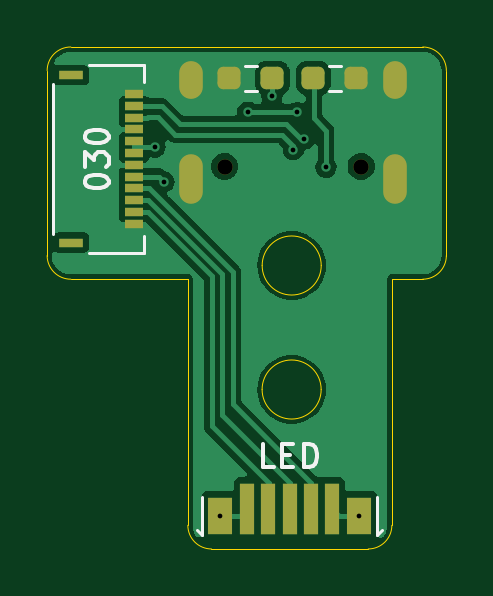
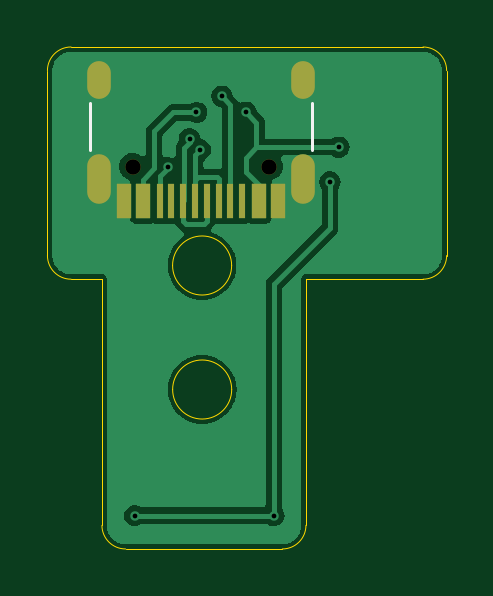
Circuit board: 9 layer files. Board 16.9 x 21.3 mm.
- bottom_copper: 030-B_Cu.gbr (21295 bytes)
- bottom_mask: 030-B_Mask.gbr (1200 bytes)
- bottom_silk: 030-B_Silkscreen.gbr (589 bytes)
- outline: 030-Edge_Cuts.gbr (1623 bytes)
- top_copper: 030-F_Cu.gbr (27636 bytes)
- top_mask: 030-F_Mask.gbr (2195 bytes)
- top_silk: 030-F_Silkscreen.gbr (4629 bytes)
- drill: 030-NPTH.drl (362 bytes)
- drill: 030-PTH.drl (726 bytes)

=== bottom_copper: 030-B_Cu.gbr (21295 bytes, source omitted) ===
=== bottom_mask: 030-B_Mask.gbr ===
%TF.GenerationSoftware,KiCad,Pcbnew,9.0.0*%
%TF.CreationDate,2025-08-30T20:52:42+01:00*%
%TF.ProjectId,030,3033302e-6b69-4636-9164-5f7063625858,rev?*%
%TF.SameCoordinates,Original*%
%TF.FileFunction,Soldermask,Bot*%
%TF.FilePolarity,Negative*%
%FSLAX46Y46*%
G04 Gerber Fmt 4.6, Leading zero omitted, Abs format (unit mm)*
G04 Created by KiCad (PCBNEW 9.0.0) date 2025-08-30 20:52:42*
%MOMM*%
%LPD*%
G01*
G04 APERTURE LIST*
%ADD10C,0.650000*%
%ADD11R,0.600000X1.450000*%
%ADD12R,0.300000X1.450000*%
%ADD13O,1.000000X1.600000*%
%ADD14O,1.000000X2.100000*%
G04 APERTURE END LIST*
D10*
%TO.C,USB*%
X103411000Y-57464000D03*
X109191000Y-57464000D03*
D11*
X103051000Y-58909000D03*
X103851000Y-58909000D03*
D12*
X105051000Y-58909000D03*
X106051000Y-58909000D03*
X106551000Y-58909000D03*
X107551000Y-58909000D03*
D11*
X108751000Y-58909000D03*
X109551000Y-58909000D03*
X109551000Y-58909000D03*
X108751000Y-58909000D03*
D12*
X108051000Y-58909000D03*
X107051000Y-58909000D03*
X105551000Y-58909000D03*
X104551000Y-58909000D03*
D11*
X103851000Y-58909000D03*
X103051000Y-58909000D03*
D13*
X101981000Y-53814000D03*
D14*
X101981000Y-57994000D03*
D13*
X110621000Y-53814000D03*
D14*
X110621000Y-57994000D03*
%TD*%
M02*

=== bottom_silk: 030-B_Silkscreen.gbr ===
%TF.GenerationSoftware,KiCad,Pcbnew,9.0.0*%
%TF.CreationDate,2025-08-30T20:52:42+01:00*%
%TF.ProjectId,030,3033302e-6b69-4636-9164-5f7063625858,rev?*%
%TF.SameCoordinates,Original*%
%TF.FileFunction,Legend,Bot*%
%TF.FilePolarity,Positive*%
%FSLAX46Y46*%
G04 Gerber Fmt 4.6, Leading zero omitted, Abs format (unit mm)*
G04 Created by KiCad (PCBNEW 9.0.0) date 2025-08-30 20:52:42*
%MOMM*%
%LPD*%
G01*
G04 APERTURE LIST*
%ADD10C,0.120000*%
G04 APERTURE END LIST*
D10*
%TO.C,USB*%
X101601000Y-56764000D02*
X101601000Y-54764000D01*
X111001000Y-56764000D02*
X111001000Y-54764000D01*
%TD*%
M02*

=== outline: 030-Edge_Cuts.gbr ===
%TF.GenerationSoftware,KiCad,Pcbnew,9.0.0*%
%TF.CreationDate,2025-08-30T20:52:42+01:00*%
%TF.ProjectId,030,3033302e-6b69-4636-9164-5f7063625858,rev?*%
%TF.SameCoordinates,Original*%
%TF.FileFunction,Profile,NP*%
%FSLAX46Y46*%
G04 Gerber Fmt 4.6, Leading zero omitted, Abs format (unit mm)*
G04 Created by KiCad (PCBNEW 9.0.0) date 2025-08-30 20:52:42*
%MOMM*%
%LPD*%
G01*
G04 APERTURE LIST*
%TA.AperFunction,Profile*%
%ADD10C,0.050000*%
%TD*%
G04 APERTURE END LIST*
D10*
X110492000Y-72650000D02*
X110492000Y-62230000D01*
X107499556Y-66900000D02*
G75*
G02*
X104999558Y-66900000I-1249999J0D01*
G01*
X104999558Y-66900000D02*
G75*
G02*
X107499556Y-66900000I1249999J0D01*
G01*
X110492000Y-62230000D02*
X111800000Y-62230000D01*
X112800000Y-61230000D02*
X112800000Y-53400000D01*
X102856000Y-73650000D02*
G75*
G02*
X101856000Y-72650000I0J1000000D01*
G01*
X95900000Y-53400000D02*
X95900000Y-61230000D01*
X112800000Y-61230000D02*
G75*
G02*
X111800000Y-62230000I-1000000J0D01*
G01*
X107501999Y-61650000D02*
G75*
G02*
X105002001Y-61650000I-1249999J0D01*
G01*
X105002001Y-61650000D02*
G75*
G02*
X107501999Y-61650000I1249999J0D01*
G01*
X95900000Y-53400000D02*
G75*
G02*
X96900000Y-52400000I1000000J0D01*
G01*
X101856000Y-62230000D02*
X101856000Y-72650000D01*
X96900000Y-62230000D02*
G75*
G02*
X95900000Y-61230000I0J1000000D01*
G01*
X111800000Y-52400000D02*
X96900000Y-52400000D01*
X102856000Y-73650000D02*
X109492000Y-73650000D01*
X96900000Y-62230000D02*
X101856000Y-62230000D01*
X111800000Y-52400000D02*
G75*
G02*
X112800000Y-53400000I0J-1000000D01*
G01*
X110492000Y-72650000D02*
G75*
G02*
X109492000Y-73650000I-1000000J0D01*
G01*
M02*

=== top_copper: 030-F_Cu.gbr (27636 bytes, source omitted) ===
=== top_mask: 030-F_Mask.gbr (2195 bytes, source withheld) ===
=== top_silk: 030-F_Silkscreen.gbr ===
%TF.GenerationSoftware,KiCad,Pcbnew,9.0.0*%
%TF.CreationDate,2025-08-30T20:52:42+01:00*%
%TF.ProjectId,030,3033302e-6b69-4636-9164-5f7063625858,rev?*%
%TF.SameCoordinates,Original*%
%TF.FileFunction,Legend,Top*%
%TF.FilePolarity,Positive*%
%FSLAX46Y46*%
G04 Gerber Fmt 4.6, Leading zero omitted, Abs format (unit mm)*
G04 Created by KiCad (PCBNEW 9.0.0) date 2025-08-30 20:52:42*
%MOMM*%
%LPD*%
G01*
G04 APERTURE LIST*
%ADD10C,0.150000*%
%ADD11C,0.120000*%
G04 APERTURE END LIST*
D10*
X97500819Y-58149999D02*
X97500819Y-58054761D01*
X97500819Y-58054761D02*
X97548438Y-57959523D01*
X97548438Y-57959523D02*
X97596057Y-57911904D01*
X97596057Y-57911904D02*
X97691295Y-57864285D01*
X97691295Y-57864285D02*
X97881771Y-57816666D01*
X97881771Y-57816666D02*
X98119866Y-57816666D01*
X98119866Y-57816666D02*
X98310342Y-57864285D01*
X98310342Y-57864285D02*
X98405580Y-57911904D01*
X98405580Y-57911904D02*
X98453200Y-57959523D01*
X98453200Y-57959523D02*
X98500819Y-58054761D01*
X98500819Y-58054761D02*
X98500819Y-58149999D01*
X98500819Y-58149999D02*
X98453200Y-58245237D01*
X98453200Y-58245237D02*
X98405580Y-58292856D01*
X98405580Y-58292856D02*
X98310342Y-58340475D01*
X98310342Y-58340475D02*
X98119866Y-58388094D01*
X98119866Y-58388094D02*
X97881771Y-58388094D01*
X97881771Y-58388094D02*
X97691295Y-58340475D01*
X97691295Y-58340475D02*
X97596057Y-58292856D01*
X97596057Y-58292856D02*
X97548438Y-58245237D01*
X97548438Y-58245237D02*
X97500819Y-58149999D01*
X97500819Y-57483332D02*
X97500819Y-56864285D01*
X97500819Y-56864285D02*
X97881771Y-57197618D01*
X97881771Y-57197618D02*
X97881771Y-57054761D01*
X97881771Y-57054761D02*
X97929390Y-56959523D01*
X97929390Y-56959523D02*
X97977009Y-56911904D01*
X97977009Y-56911904D02*
X98072247Y-56864285D01*
X98072247Y-56864285D02*
X98310342Y-56864285D01*
X98310342Y-56864285D02*
X98405580Y-56911904D01*
X98405580Y-56911904D02*
X98453200Y-56959523D01*
X98453200Y-56959523D02*
X98500819Y-57054761D01*
X98500819Y-57054761D02*
X98500819Y-57340475D01*
X98500819Y-57340475D02*
X98453200Y-57435713D01*
X98453200Y-57435713D02*
X98405580Y-57483332D01*
X97500819Y-56245237D02*
X97500819Y-56149999D01*
X97500819Y-56149999D02*
X97548438Y-56054761D01*
X97548438Y-56054761D02*
X97596057Y-56007142D01*
X97596057Y-56007142D02*
X97691295Y-55959523D01*
X97691295Y-55959523D02*
X97881771Y-55911904D01*
X97881771Y-55911904D02*
X98119866Y-55911904D01*
X98119866Y-55911904D02*
X98310342Y-55959523D01*
X98310342Y-55959523D02*
X98405580Y-56007142D01*
X98405580Y-56007142D02*
X98453200Y-56054761D01*
X98453200Y-56054761D02*
X98500819Y-56149999D01*
X98500819Y-56149999D02*
X98500819Y-56245237D01*
X98500819Y-56245237D02*
X98453200Y-56340475D01*
X98453200Y-56340475D02*
X98405580Y-56388094D01*
X98405580Y-56388094D02*
X98310342Y-56435713D01*
X98310342Y-56435713D02*
X98119866Y-56483332D01*
X98119866Y-56483332D02*
X97881771Y-56483332D01*
X97881771Y-56483332D02*
X97691295Y-56435713D01*
X97691295Y-56435713D02*
X97596057Y-56388094D01*
X97596057Y-56388094D02*
X97548438Y-56340475D01*
X97548438Y-56340475D02*
X97500819Y-56245237D01*
X105517142Y-70198819D02*
X105040952Y-70198819D01*
X105040952Y-70198819D02*
X105040952Y-69198819D01*
X105850476Y-69675009D02*
X106183809Y-69675009D01*
X106326666Y-70198819D02*
X105850476Y-70198819D01*
X105850476Y-70198819D02*
X105850476Y-69198819D01*
X105850476Y-69198819D02*
X106326666Y-69198819D01*
X106755238Y-70198819D02*
X106755238Y-69198819D01*
X106755238Y-69198819D02*
X106993333Y-69198819D01*
X106993333Y-69198819D02*
X107136190Y-69246438D01*
X107136190Y-69246438D02*
X107231428Y-69341676D01*
X107231428Y-69341676D02*
X107279047Y-69436914D01*
X107279047Y-69436914D02*
X107326666Y-69627390D01*
X107326666Y-69627390D02*
X107326666Y-69770247D01*
X107326666Y-69770247D02*
X107279047Y-69960723D01*
X107279047Y-69960723D02*
X107231428Y-70055961D01*
X107231428Y-70055961D02*
X107136190Y-70151200D01*
X107136190Y-70151200D02*
X106993333Y-70198819D01*
X106993333Y-70198819D02*
X106755238Y-70198819D01*
D11*
%TO.C,R1*%
X107824276Y-53198500D02*
X108333724Y-53198500D01*
X107824276Y-54243500D02*
X108333724Y-54243500D01*
%TO.C,J1*%
X96136200Y-53979501D02*
X96136200Y-60296501D01*
X97651681Y-61113101D02*
X99997000Y-61113101D01*
X99997000Y-53162901D02*
X97651681Y-53162901D01*
X99997000Y-53880656D02*
X99997000Y-53162901D01*
X99997000Y-61113101D02*
X99997000Y-60395346D01*
%TO.C,R2*%
X104268276Y-53198500D02*
X104777724Y-53198500D01*
X104268276Y-54243500D02*
X104777724Y-54243500D01*
%TO.C,D1*%
X102462000Y-71440000D02*
X102462000Y-73040000D01*
X102462000Y-73040000D02*
X102262000Y-72840000D01*
X109862000Y-71440000D02*
X109862000Y-73040000D01*
X109862000Y-73040000D02*
X110062000Y-72840000D01*
%TD*%
M02*

=== drill: 030-NPTH.drl ===
M48
; DRILL file {KiCad 9.0.0} date 2025-08-30T20:52:55+0100
; FORMAT={-:-/ absolute / inch / decimal}
; #@! TF.CreationDate,2025-08-30T20:52:55+01:00
; #@! TF.GenerationSoftware,Kicad,Pcbnew,9.0.0
; #@! TF.FileFunction,NonPlated,1,2,NPTH
FMAT,2
INCH
; #@! TA.AperFunction,NonPlated,NPTH,ComponentDrill
T1C0.0256
%
G90
G05
T1
X4.0713Y-2.2624
X4.2989Y-2.2624
M30

=== drill: 030-PTH.drl ===
M48
; DRILL file {KiCad 9.0.0} date 2025-08-30T20:52:55+0100
; FORMAT={-:-/ absolute / inch / decimal}
; #@! TF.CreationDate,2025-08-30T20:52:55+01:00
; #@! TF.GenerationSoftware,Kicad,Pcbnew,9.0.0
; #@! TF.FileFunction,Plated,1,2,PTH
FMAT,2
INCH
; #@! TA.AperFunction,Plated,PTH,ViaDrill
T1C0.0079
; #@! TA.AperFunction,Plated,PTH,ComponentDrill
T2C0.0236
%
G90
G05
T1
X3.9551Y-2.23
X3.9701Y-2.2875
X4.0635Y-2.8441
X4.1098Y-2.1717
X4.1501Y-2.145
X4.186Y-2.234
X4.1925Y-2.172
X4.2041Y-2.216
X4.2406Y-2.2638
X4.2957Y-2.8441
T2
G00X4.015Y-2.1069
M15
G01X4.015Y-2.1305
M16
G05
G00X4.015Y-2.2616
M15
G01X4.015Y-2.3049
M16
G05
G00X4.3552Y-2.1069
M15
G01X4.3552Y-2.1305
M16
G05
G00X4.3552Y-2.2616
M15
G01X4.3552Y-2.3049
M16
G05
M30

